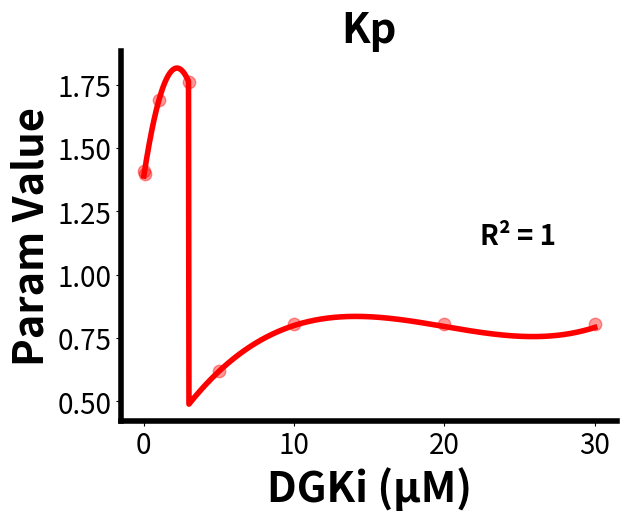

The matplotlib source for this figure:
import numpy as np
import matplotlib.pyplot as plt
import os

def piecewise_func(x):
    """Define the piecewise function."""
    return np.piecewise(x,
                        [x <= 3, x > 3],
                        [lambda x: (1.39 + 0.387 * x - 0.0878 * x ** 2),
                         lambda x: (0.218 + 0.107 * x - 0.00586 * x ** 2 + 0.0000977 * x ** 3)])

def plot_piecewise_function():
    """Plot the piecewise function and save the figure."""
    # Generate some example data
    x_points = np.array([0, 0.1, 1, 3, 5, 10, 20, 30])
    y_points = np.array([1.41E+00, 1.40E+00, 1.68875145, 1.76E+00, 6.21E-01, 8.04E-01, 8.04E-01, 8.04E-01])

    # Generate x values for smooth curve
    x = np.linspace(0, 30, 1000)

    # Calculate y values using the piecewise function
    y = piecewise_func(x)

    # Plot the scatter points
    plt.scatter(x_points, y_points, color='red', alpha=0.4, s=80)

    # Plot the line
    plt.plot(x, y, color='red', linewidth=4)

    # Add text
    plt.text(0.8, 0.5, 'R² = 1', transform=plt.gca().transAxes,
             verticalalignment='center', horizontalalignment='center',
             fontsize=20, fontweight='bold')

    # Add labels and title
    plt.xlabel('DGKi (µM)', fontsize=30, fontweight='bold')
    plt.ylabel('Param Value', fontsize=30, fontweight='bold')
    plt.title('Kp', fontsize=30, fontweight='bold')

    # Customize the plot appearance
    ax = plt.gca()
    ax.spines['bottom'].set_linewidth(4)
    ax.spines['left'].set_linewidth(4)
    ax.spines['top'].set_visible(False)
    ax.spines['right'].set_visible(False)
    plt.tick_params(axis='both', which='major', labelsize=20)

    # Set font family
    plt.rcParams['font.family'] = 'Arial'

    # Full path to the desktop (macOS)
    #desktop_path = os.path.join(os.path.expanduser('~'), 'Desktop')

    # Save the figure to the desktop
    #plt.savefig(os.path.join(desktop_path, 'dgkiKp.tiff'), format='tiff', dpi=300, bbox_inches='tight')

    # Display the plot
    plt.show()

def main():
    """Main entry point for the script."""
    plot_piecewise_function()

if __name__ == "__main__":
    main()
